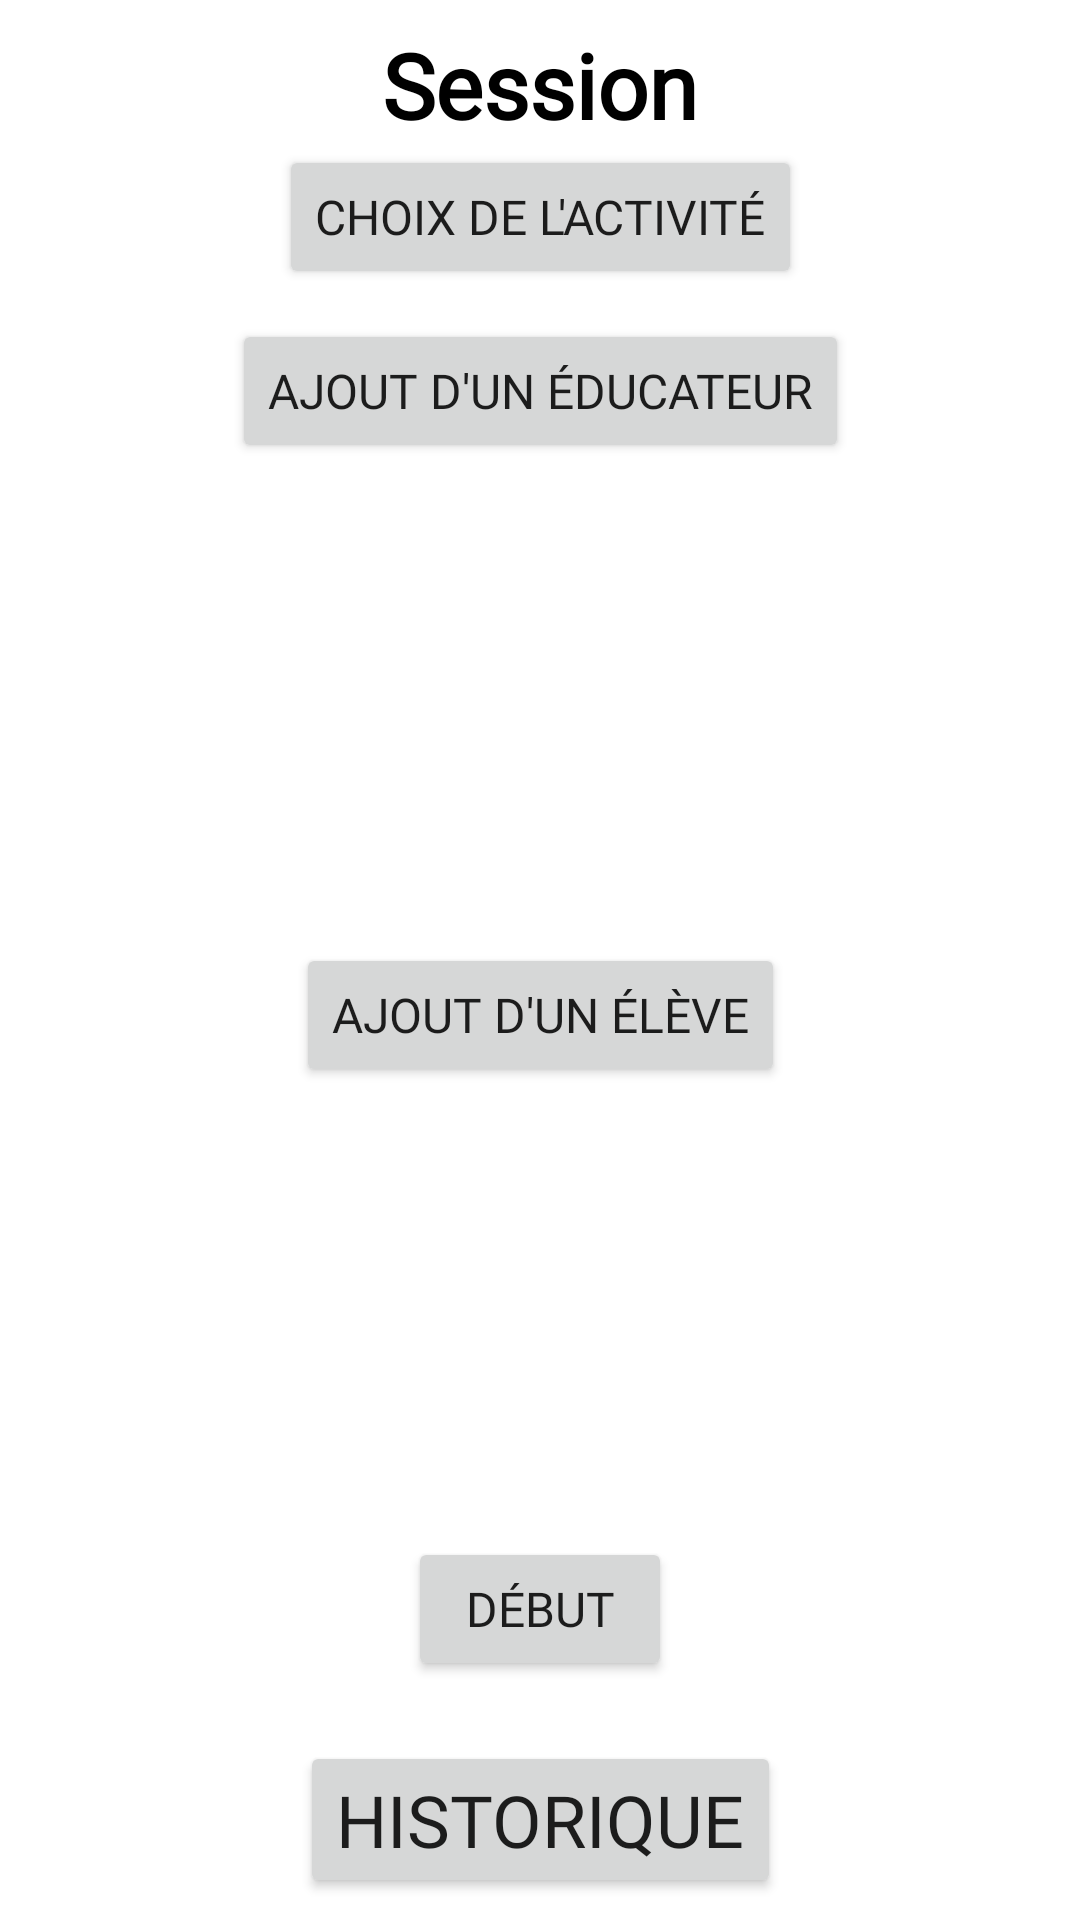

Produce the Android XML layout that renders to this screen, including the resource entries it uses.
<!-- AndroidManifest.xml: application theme AppTheme -->
<!-- res/layout/fragment_accueil.xml -->
<?xml version="1.0" encoding="utf-8"?>
<FrameLayout xmlns:android="http://schemas.android.com/apk/res/android"
    xmlns:app="http://schemas.android.com/apk/res-auto"
    xmlns:tools="http://schemas.android.com/tools"
    android:layout_width="match_parent"
    android:layout_height="match_parent"
    tools:context=".View.Educateur.AccueilFragment">

    

    <ScrollView
        android:layout_width="match_parent"
        android:layout_height="match_parent">

        <androidx.constraintlayout.widget.ConstraintLayout
            android:id="@+id/constraintLayout2"
            android:layout_width="match_parent"
            android:layout_height="wrap_content"
            app:layout_constraintEnd_toEndOf="parent"
            app:layout_constraintStart_toStartOf="parent"
            app:layout_constraintTop_toTopOf="parent">

            <TextView
                android:id="@+id/txtAccueilTitre"
                android:layout_width="wrap_content"
                android:layout_height="wrap_content"
                android:layout_marginTop="8dp"
                android:fontFamily="@font/noto_sans"
                android:text="@string/Session"
                android:textColor="@color/black"
                android:textSize="@dimen/TexteTitreH2"
                android:textStyle="bold"
                app:layout_constraintEnd_toEndOf="parent"
                app:layout_constraintStart_toStartOf="parent"
                app:layout_constraintTop_toTopOf="parent" />

            <Button
                android:id="@+id/buttonAccueilActivite"
                android:layout_width="wrap_content"
                android:layout_height="wrap_content"
                android:fontFamily="@font/noto_sans"
                android:text="@string/Choix_de_activité"
                android:textSize="@dimen/TexteNormal"
                app:layout_constraintEnd_toEndOf="parent"
                app:layout_constraintStart_toStartOf="parent"
                app:layout_constraintTop_toBottomOf="@+id/txtAccueilTitre" />

            <Button
                android:id="@+id/buttonAccueilAddEduc"
                android:layout_width="wrap_content"
                android:layout_height="wrap_content"
                android:layout_marginTop="10dp"
                android:fontFamily="@font/noto_sans"
                android:text="@string/Ajout_éducateur"
                android:textSize="@dimen/TexteNormal"
                app:layout_constraintEnd_toEndOf="parent"
                app:layout_constraintStart_toStartOf="parent"
                app:layout_constraintTop_toBottomOf="@+id/buttonAccueilActivite" />

            <Button
                android:id="@+id/buttonAccueilAddEleve"
                android:layout_width="wrap_content"
                android:layout_height="wrap_content"
                android:layout_marginTop="10dp"
                android:fontFamily="@font/noto_sans"
                android:text="@string/Ajout_élève"
                android:textSize="@dimen/TexteNormal"
                app:layout_constraintEnd_toEndOf="parent"
                app:layout_constraintStart_toStartOf="parent"
                app:layout_constraintTop_toBottomOf="@+id/nestedScrollAccueilEduc" />

            <androidx.core.widget.NestedScrollView
                android:id="@+id/nestedScrollAccueilEduc"
                android:layout_width="fill_parent"
                android:layout_height="150dp"
                android:layout_marginStart="10dp"
                android:layout_marginEnd="10dp"
                android:contentDescription="@string/test"
                android:fillViewport="true"
                app:layout_constraintEnd_toEndOf="parent"
                app:layout_constraintStart_toStartOf="parent"
                app:layout_constraintTop_toBottomOf="@+id/buttonAccueilAddEduc">

                <LinearLayout
                    android:id="@+id/AccueilSelectedEducateur"
                    android:layout_width="match_parent"
                    android:layout_height="wrap_content"
                    android:orientation="vertical" />
            </androidx.core.widget.NestedScrollView>

            <androidx.core.widget.NestedScrollView
                android:id="@+id/nestedScrollAccueilEleve"
                android:layout_width="fill_parent"
                android:layout_height="150dp"
                android:layout_marginStart="10dp"
                android:layout_marginEnd="10dp"
                android:contentDescription="@string/test"
                android:fillViewport="true"
                app:layout_constraintEnd_toEndOf="parent"
                app:layout_constraintStart_toStartOf="parent"
                app:layout_constraintTop_toBottomOf="@+id/buttonAccueilAddEleve">

                <LinearLayout
                    android:id="@+id/AccueilSelectedEleve"
                    android:layout_width="match_parent"
                    android:layout_height="wrap_content"
                    android:orientation="vertical" />
            </androidx.core.widget.NestedScrollView>

            <Button
                android:id="@+id/buttonAcceuilDebut"
                android:layout_width="wrap_content"
                android:layout_height="wrap_content"
                android:fontFamily="@font/noto_sans"
                android:text="@string/Début"
                android:textSize="@dimen/TexteNormal"
                app:layout_constraintEnd_toEndOf="parent"
                app:layout_constraintStart_toStartOf="parent"
                app:layout_constraintTop_toBottomOf="@+id/nestedScrollAccueilEleve" />

            <Button
                android:id="@+id/bt_historique"
                android:layout_width="wrap_content"
                android:layout_height="wrap_content"
                android:layout_marginTop="20dp"
                android:fontFamily="@font/noto_sans"
                android:text="@string/Historique"
                android:textSize="@dimen/TexteTitreH3"
                app:layout_constraintEnd_toEndOf="parent"
                app:layout_constraintStart_toStartOf="parent"
                app:layout_constraintTop_toBottomOf="@+id/buttonAcceuilDebut" />

        </androidx.constraintlayout.widget.ConstraintLayout>
    </ScrollView>

    <androidx.constraintlayout.widget.ConstraintLayout
        android:id="@+id/PopEducateurRecherche"
        android:layout_width="match_parent"
        android:layout_height="match_parent"
        android:visibility="gone">

        <include
            layout="@layout/pop_rechercher_educateur"
            android:visibility="visible"
            app:layout_constraintBottom_toBottomOf="parent"
            app:layout_constraintStart_toStartOf="parent"
            app:layout_constraintTop_toTopOf="parent" />
    </androidx.constraintlayout.widget.ConstraintLayout>

    <androidx.constraintlayout.widget.ConstraintLayout
        android:id="@+id/PopEleveRecherche"
        android:layout_width="match_parent"
        android:layout_height="match_parent"
        android:visibility="gone">

        <include
            layout="@layout/pop_rechercher_eleve"
            android:visibility="visible"
            app:layout_constraintBottom_toBottomOf="parent"
            app:layout_constraintStart_toStartOf="parent"
            app:layout_constraintTop_toTopOf="parent" />
    </androidx.constraintlayout.widget.ConstraintLayout>
    <androidx.constraintlayout.widget.ConstraintLayout
        android:id="@+id/PopActiviteRecherche"
        android:layout_width="match_parent"
        android:layout_height="match_parent"
        android:visibility="gone">

        <include
            layout="@layout/pop_rechercher_activite"
            android:visibility="visible"
            app:layout_constraintBottom_toBottomOf="parent"
            app:layout_constraintStart_toStartOf="parent"
            app:layout_constraintTop_toTopOf="parent" />
    </androidx.constraintlayout.widget.ConstraintLayout>


</FrameLayout>
<!-- res/layout/pop_rechercher_educateur.xml (included above) -->
<?xml version="1.0" encoding="utf-8"?>
<androidx.constraintlayout.widget.ConstraintLayout xmlns:android="http://schemas.android.com/apk/res/android"
    xmlns:app="http://schemas.android.com/apk/res-auto"
    xmlns:tools="http://schemas.android.com/tools"
    android:id="@+id/backpopRechercheEducateur"
    android:layout_width="match_parent"
    android:layout_height="match_parent"
    android:background="#79000000"
    android:clickable="true">

    <androidx.constraintlayout.widget.ConstraintLayout
        android:layout_width="match_parent"
        android:layout_height="0dp"
        android:layout_marginStart="50dp"
        android:layout_marginTop="50dp"
        android:layout_marginEnd="50dp"
        android:layout_marginBottom="50dp"
        android:background="#FFFFFF"
        android:clickable="true"
        app:layout_constraintBottom_toBottomOf="parent"
        app:layout_constraintEnd_toEndOf="parent"
        app:layout_constraintHorizontal_bias="0.0"
        app:layout_constraintStart_toStartOf="parent"
        app:layout_constraintTop_toTopOf="parent">

        <TextView
            android:id="@+id/txtPopNomEleve"
            android:layout_width="0dp"
            android:layout_height="wrap_content"
            android:layout_marginTop="25dp"
            android:fontFamily="@font/noto_sans"
            android:text="@string/TitreProfil"
            android:textAlignment="center"
            android:textColor="@color/black"
            android:textSize="@dimen/TexteTitreH2"
            app:layout_constraintEnd_toEndOf="parent"
            app:layout_constraintStart_toStartOf="parent"
            app:layout_constraintTop_toTopOf="parent" />

        <LinearLayout
            android:id="@+id/linearLayout"
            android:layout_width="0dp"
            android:layout_height="wrap_content"
            android:layout_marginTop="25dp"
            android:gravity="center"
            android:orientation="horizontal"
            app:layout_constraintEnd_toEndOf="parent"
            app:layout_constraintStart_toStartOf="parent"
            app:layout_constraintTop_toBottomOf="@+id/txtPopNomEleve">

            <com.google.android.material.textfield.TextInputLayout
                android:layout_width="match_parent"
                android:layout_height="wrap_content"
                android:layout_marginLeft="10dp"
                android:layout_marginRight="10dp"
                android:layout_weight="1">

                <com.google.android.material.textfield.TextInputEditText
                    android:id="@+id/popEducateurInput"
                    android:layout_width="match_parent"
                    android:layout_height="match_parent"
                    android:fontFamily="@font/noto_sans"
                    android:hint="@string/recherche"
                    android:textColorHint="#616161"
                    android:textSize="@dimen/TexteNormal"
                    android:visibility="visible" />
            </com.google.android.material.textfield.TextInputLayout>

        </LinearLayout>

        <ScrollView
            android:layout_width="0dp"
            android:layout_height="0dp"
            android:layout_marginTop="10dp"
            android:layout_marginBottom="10dp"
            android:contentDescription="@string/test"
            app:layout_constraintBottom_toTopOf="@+id/popEducateurButtonValider"
            app:layout_constraintEnd_toEndOf="parent"
            app:layout_constraintStart_toStartOf="parent"
            app:layout_constraintTop_toBottomOf="@+id/linearLayout">

            <LinearLayout
                android:id="@+id/popEducateurLinearLayoutEducateur"
                android:layout_width="match_parent"
                android:layout_height="wrap_content"
                android:gravity="center"
                android:orientation="vertical" />
        </ScrollView>

        <Button
            android:id="@+id/popEducateurButtonValider"
            android:layout_width="wrap_content"
            android:layout_height="wrap_content"
            android:layout_marginBottom="25dp"
            android:fontFamily="@font/noto_sans"
            android:text="@string/valider"
            android:textSize="@dimen/TexteNormal"
            app:layout_constraintBottom_toBottomOf="parent"
            app:layout_constraintEnd_toEndOf="parent"
            app:layout_constraintStart_toStartOf="parent" />

        <ImageButton
            android:id="@+id/popEducateurButtonFermer"
            android:layout_width="wrap_content"
            android:layout_height="wrap_content"
            android:backgroundTint="#00FFFFFF"
            android:contentDescription="@string/test"
            android:minHeight="48dp"
            app:layout_constraintStart_toStartOf="parent"
            app:layout_constraintTop_toTopOf="parent"
            app:srcCompat="@drawable/ic_baseline_closeblack_24" />

    </androidx.constraintlayout.widget.ConstraintLayout>

</androidx.constraintlayout.widget.ConstraintLayout>
<!-- res/layout/pop_rechercher_eleve.xml (included above) -->
<?xml version="1.0" encoding="utf-8"?>
<androidx.constraintlayout.widget.ConstraintLayout xmlns:android="http://schemas.android.com/apk/res/android"
    xmlns:app="http://schemas.android.com/apk/res-auto"
    xmlns:tools="http://schemas.android.com/tools"
    android:id="@+id/backgpopRechercherEleve"
    android:layout_width="match_parent"
    android:layout_height="match_parent"
    android:background="#79000000"
    android:clickable="true">

    <androidx.constraintlayout.widget.ConstraintLayout
        android:layout_width="match_parent"
        android:layout_height="match_parent"
        android:layout_marginStart="50dp"
        android:layout_marginTop="50dp"
        android:layout_marginEnd="50dp"
        android:layout_marginBottom="50dp"
        android:background="#FFFFFF"
        android:clickable="true"
        app:layout_constraintBottom_toBottomOf="parent"
        app:layout_constraintEnd_toEndOf="parent"
        app:layout_constraintHorizontal_bias="0.0"
        app:layout_constraintStart_toStartOf="parent"
        app:layout_constraintTop_toTopOf="parent"
        app:layout_constraintVertical_bias="1.0">

        <TextView
            android:id="@+id/textView"
            android:layout_width="0dp"
            android:layout_height="wrap_content"
            android:layout_marginTop="25dp"
            android:fontFamily="@font/noto_sans"
            android:text="@string/title_eleves"
            android:textAlignment="center"
            android:textColor="@color/black"
            android:textSize="@dimen/TexteTitreH2"
            app:layout_constraintEnd_toEndOf="parent"
            app:layout_constraintStart_toStartOf="parent"
            app:layout_constraintTop_toTopOf="parent" />

        <LinearLayout
            android:id="@+id/linearLayout"
            android:layout_width="match_parent"
            android:layout_height="wrap_content"
            android:layout_marginTop="25dp"
            android:gravity="center"
            android:orientation="horizontal"
            app:layout_constraintEnd_toEndOf="parent"
            app:layout_constraintStart_toStartOf="parent"
            app:layout_constraintTop_toBottomOf="@+id/textView">

            <com.google.android.material.textfield.TextInputLayout
                android:layout_width="match_parent"
                android:layout_height="wrap_content"
                android:layout_marginLeft="10dp"
                android:layout_marginRight="10dp"
                android:layout_weight="1">

                <com.google.android.material.textfield.TextInputEditText
                    android:id="@+id/popEleveInput"
                    android:layout_width="match_parent"
                    android:layout_height="wrap_content"
                    android:fontFamily="@font/noto_sans"
                    android:hint="@string/recherche"
                    android:textColorHint="#616161"
                    android:textSize="@dimen/TexteNormal"
                    android:visibility="visible" />
            </com.google.android.material.textfield.TextInputLayout>

        </LinearLayout>

        <ScrollView
            android:layout_width="0dp"
            android:layout_height="0dp"
            android:layout_marginTop="10dp"
            android:layout_marginBottom="10dp"
            android:contentDescription="@string/test"
            app:layout_constraintBottom_toTopOf="@+id/popEleveButtonValider"
            app:layout_constraintEnd_toEndOf="parent"
            app:layout_constraintStart_toStartOf="parent"
            app:layout_constraintTop_toBottomOf="@+id/linearLayout">

            <LinearLayout
                android:id="@+id/popEducateurLinearLayoutEleve"
                android:layout_width="match_parent"
                android:layout_height="wrap_content"
                android:gravity="center"
                android:orientation="vertical" />
        </ScrollView>

        <Button
            android:id="@+id/popEleveButtonValider"
            android:layout_width="wrap_content"
            android:layout_height="wrap_content"
            android:layout_marginBottom="25dp"
            android:fontFamily="@font/noto_sans"
            android:text="@string/valider"
            android:textSize="@dimen/TexteNormal"
            app:layout_constraintBottom_toBottomOf="parent"
            app:layout_constraintEnd_toEndOf="parent"
            app:layout_constraintStart_toStartOf="parent" />

        <ImageButton
            android:id="@+id/popEleveButtonFermer"
            android:layout_width="wrap_content"
            android:layout_height="wrap_content"
            android:backgroundTint="#00FFFFFF"
            android:contentDescription="@string/test"
            android:minHeight="48dp"
            app:layout_constraintStart_toStartOf="parent"
            app:layout_constraintTop_toTopOf="parent"
            app:srcCompat="@drawable/ic_baseline_closeblack_24" />

    </androidx.constraintlayout.widget.ConstraintLayout>
</androidx.constraintlayout.widget.ConstraintLayout>
<!-- res/layout/pop_rechercher_activite.xml (included above) -->
<?xml version="1.0" encoding="utf-8"?>
<androidx.constraintlayout.widget.ConstraintLayout xmlns:android="http://schemas.android.com/apk/res/android"
    xmlns:app="http://schemas.android.com/apk/res-auto"
    xmlns:tools="http://schemas.android.com/tools"
    android:id="@+id/backgpopRechercheActivite"
    android:layout_width="match_parent"
    android:layout_height="match_parent"
    android:background="#79000000"
    android:clickable="true">

    <androidx.constraintlayout.widget.ConstraintLayout
        android:layout_width="match_parent"
        android:layout_height="match_parent"
        android:layout_marginStart="50dp"
        android:layout_marginTop="50dp"
        android:layout_marginEnd="50dp"
        android:layout_marginBottom="50dp"
        android:background="#FFFFFF"
        android:clickable="true"
        app:layout_constraintBottom_toBottomOf="parent"
        app:layout_constraintEnd_toEndOf="parent"
        app:layout_constraintHorizontal_bias="0.0"
        app:layout_constraintStart_toStartOf="parent"
        app:layout_constraintTop_toTopOf="parent"
        app:layout_constraintVertical_bias="1.0">

        <TextView
            android:id="@+id/txtPopNomEleve"
            android:layout_width="0dp"
            android:layout_height="wrap_content"
            android:layout_marginTop="25dp"
            android:fontFamily="@font/noto_sans"
            android:text="@string/title_activites"
            android:textAlignment="center"
            android:textColor="@color/black"
            android:textSize="@dimen/TexteTitreH2"
            app:layout_constraintEnd_toEndOf="parent"
            app:layout_constraintStart_toStartOf="parent"
            app:layout_constraintTop_toTopOf="parent" />

        <LinearLayout
            android:id="@+id/linearLayout"
            android:layout_width="match_parent"
            android:layout_height="wrap_content"
            android:layout_marginTop="25dp"
            android:gravity="center"
            android:orientation="horizontal"
            app:layout_constraintTop_toBottomOf="@+id/txtPopNomEleve"
            tools:layout_editor_absoluteX="180dp">

            <com.google.android.material.textfield.TextInputLayout
                android:layout_width="match_parent"
                android:layout_height="wrap_content"
                android:layout_marginLeft="10dp"
                android:layout_marginRight="10dp"
                android:layout_weight="1">

                <com.google.android.material.textfield.TextInputEditText
                    android:id="@+id/popActiviteInput"
                    android:layout_width="match_parent"
                    android:layout_height="wrap_content"
                    android:fontFamily="@font/noto_sans"
                    android:hint="@string/recherche"
                    android:textColorHint="#616161"
                    android:textSize="@dimen/TexteNormal"
                    android:visibility="visible" />
            </com.google.android.material.textfield.TextInputLayout>

        </LinearLayout>

        <ScrollView
            android:layout_width="0dp"
            android:layout_height="0dp"
            android:layout_marginTop="10dp"
            android:layout_marginBottom="10dp"
            android:contentDescription="@string/test"
            app:layout_constraintBottom_toTopOf="@+id/popActiviteButtonValider"
            app:layout_constraintEnd_toEndOf="parent"
            app:layout_constraintStart_toStartOf="parent"
            app:layout_constraintTop_toBottomOf="@+id/linearLayout">

            <LinearLayout
                android:id="@+id/popEducateurLinearLayoutActivite"
                android:layout_width="match_parent"
                android:layout_height="wrap_content"
                android:gravity="center"
                android:orientation="vertical" />
        </ScrollView>

        <Button
            android:id="@+id/popActiviteButtonValider"
            android:layout_width="wrap_content"
            android:layout_height="wrap_content"
            android:layout_marginBottom="25dp"
            android:fontFamily="@font/noto_sans"
            android:text="@string/valider"
            android:textSize="@dimen/TexteNormal"
            app:layout_constraintBottom_toBottomOf="parent"
            app:layout_constraintEnd_toEndOf="parent"
            app:layout_constraintStart_toStartOf="parent" />

        <ImageButton
            android:id="@+id/popActiviteButtonFermer"
            android:layout_width="wrap_content"
            android:layout_height="wrap_content"
            android:backgroundTint="#00FFFFFF"
            android:contentDescription="@string/test"
            android:minHeight="48dp"
            app:layout_constraintStart_toStartOf="parent"
            app:layout_constraintTop_toTopOf="parent"
            app:srcCompat="@drawable/ic_baseline_closeblack_24" />

    </androidx.constraintlayout.widget.ConstraintLayout>
</androidx.constraintlayout.widget.ConstraintLayout>
<!-- resources referenced by this layout -->
<resources>
  <color name="black">#FF000000</color>
  <dimen name="TexteNormal">16dp</dimen>
  <dimen name="TexteTitreH2">30dp</dimen>
  <dimen name="TexteTitreH3">24dp</dimen>
  <string name="Historique">Historique</string>
  <string name="Session">Session</string>
  <string name="TitreProfil">Éducateur</string>
  <string name="recherche">Rechercher</string>
  <string name="test">test</string>
  <string name="title_activites">Activités</string>
  <string name="title_eleves">Élèves</string>
  <string name="valider">Valider</string>
  <style name="AppTheme" parent="Theme.SAE">
          
          
          <item name="windowNoTitle">true</item>
          <item name="windowActionBar">false</item>
      </style>
  <style name="Theme.SAE" parent="Theme.MaterialComponents.DayNight.DarkActionBar">
          
          <item name="colorPrimary">@color/BLEU_FONCE</item>
          <item name="colorPrimaryVariant">@color/BLEU_CLAIR</item>
          <item name="colorOnPrimary">@color/white</item>
          
          <item name="android:statusBarColor">?attr/colorPrimary</item>
          
      </style>
  <color name="BLEU_FONCE">#477998</color>
  <color name="BLEU_CLAIR">#AED9E0</color>
  <color name="white">#FFFFFFFF</color>
</resources>
